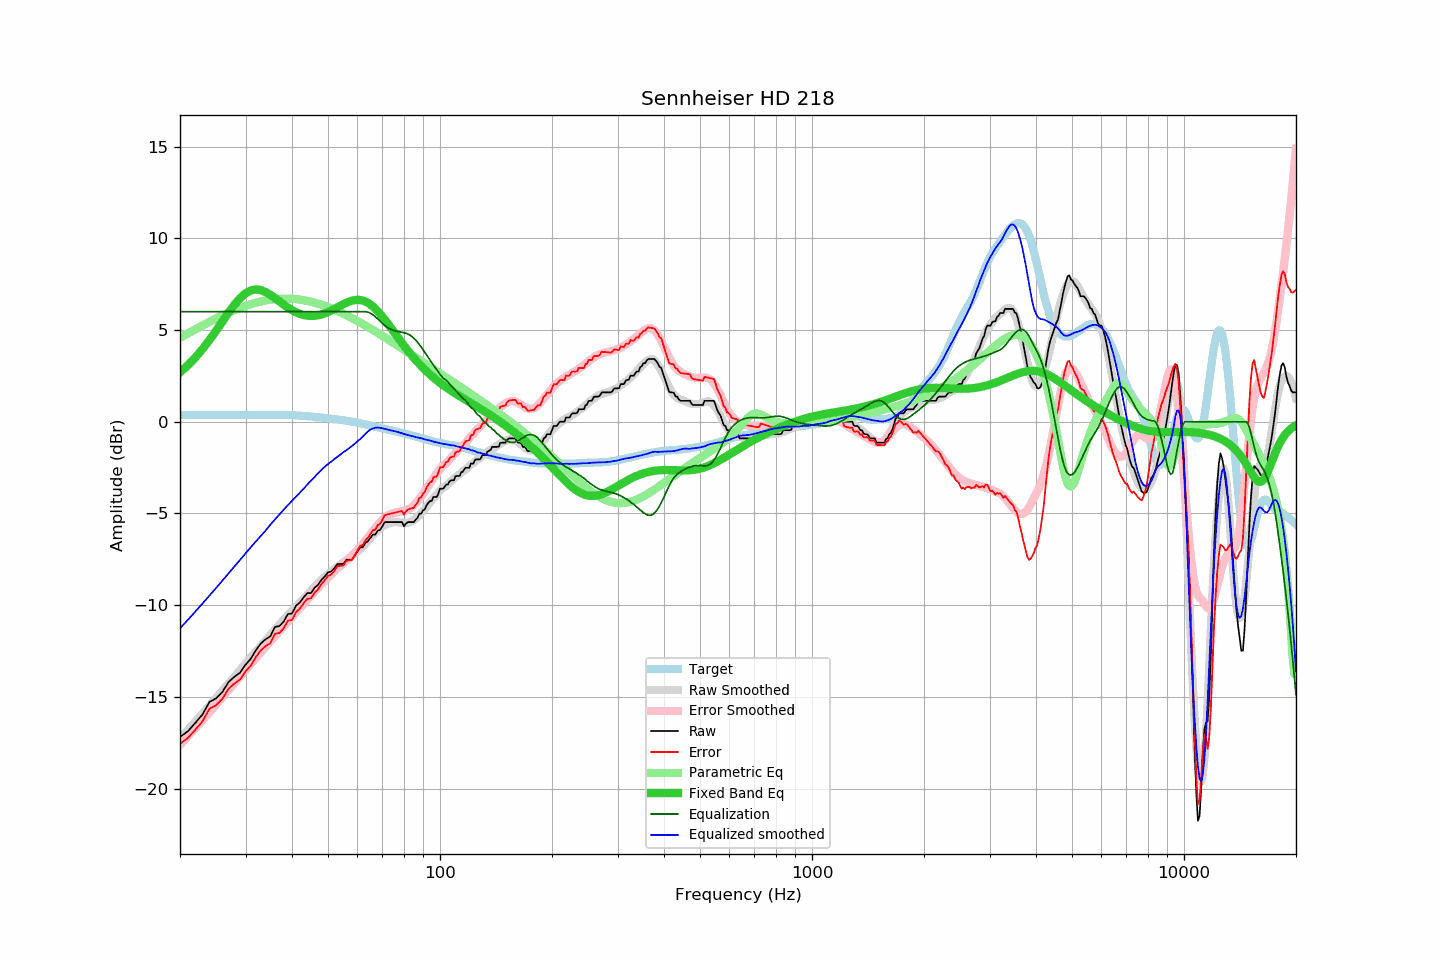

The data file committed next to this chart (first rows):
frequency, raw, error, smoothed, error_smoothed, equalization, parametric_eq, equalized_raw, equalized_smoothed, target
20, -17.18, -17.55, -17.26, -17.62, 6.00, 2.69, -11.18, -11.26, 0.37
21, -16.87, -17.24, -16.80, -17.15, 6.00, 3.08, -10.87, -10.80, 0.37
22, -16.41, -16.78, -16.34, -16.71, 6.00, 3.51, -10.41, -10.34, 0.37
23, -15.95, -16.32, -15.90, -16.27, 6.00, 3.96, -9.95, -9.90, 0.37
24, -15.27, -15.64, -15.48, -15.84, 6.00, 4.45, -9.27, -9.48, 0.37
25, -15.08, -15.45, -15.06, -15.43, 6.00, 4.96, -9.08, -9.06, 0.37
26, -14.73, -15.10, -14.66, -15.03, 6.00, 5.46, -8.73, -8.66, 0.37
27, -14.19, -14.56, -14.27, -14.64, 6.00, 5.94, -8.19, -8.27, 0.37
28, -13.90, -14.27, -13.89, -14.26, 6.00, 6.37, -7.90, -7.89, 0.37
29, -13.68, -14.05, -13.53, -13.90, 6.00, 6.73, -7.68, -7.53, 0.37
30, -13.24, -13.61, -13.18, -13.54, 6.00, 7.00, -7.24, -7.18, 0.37
31, -12.92, -13.29, -12.84, -13.21, 6.00, 7.16, -6.92, -6.84, 0.37
32, -12.45, -12.82, -12.52, -12.88, 6.00, 7.21, -6.45, -6.52, 0.37
33, -12.08, -12.46, -12.22, -12.57, 6.00, 7.18, -6.08, -6.22, 0.38
34, -11.85, -12.23, -11.92, -12.26, 6.00, 7.07, -5.85, -5.92, 0.38
35, -11.69, -12.07, -11.61, -11.97, 6.00, 6.92, -5.69, -5.61, 0.38
36, -11.18, -11.56, -11.32, -11.69, 6.00, 6.74, -5.18, -5.32, 0.38
37, -11.14, -11.51, -11.06, -11.42, 6.00, 6.56, -5.14, -5.06, 0.37
38, -10.89, -11.26, -10.79, -11.15, 6.00, 6.38, -4.89, -4.79, 0.37
39, -10.48, -10.84, -10.54, -10.90, 6.00, 6.22, -4.48, -4.54, 0.36
40, -10.45, -10.81, -10.31, -10.65, 6.00, 6.08, -4.45, -4.31, 0.36
41, -10.03, -10.38, -10.08, -10.41, 6.00, 5.97, -4.03, -4.08, 0.35
42, -9.85, -10.18, -9.86, -10.17, 6.00, 5.88, -3.85, -3.86, 0.33
43, -9.57, -9.89, -9.65, -9.94, 6.00, 5.82, -3.57, -3.65, 0.32
44, -9.34, -9.64, -9.42, -9.71, 6.00, 5.78, -3.34, -3.42, 0.30
45, -9.34, -9.63, -9.20, -9.48, 6.00, 5.76, -3.34, -3.20, 0.29
46, -9.05, -9.32, -9.01, -9.26, 6.00, 5.77, -3.05, -3.01, 0.27
47, -8.89, -9.14, -8.80, -9.05, 6.00, 5.80, -2.89, -2.80, 0.25
48, -8.62, -8.85, -8.62, -8.85, 6.00, 5.85, -2.62, -2.62, 0.23
49, -8.43, -8.64, -8.46, -8.67, 6.00, 5.91, -2.43, -2.46, 0.21
50, -8.21, -8.40, -8.30, -8.49, 6.00, 5.98, -2.21, -2.30, 0.19
51, -8.16, -8.33, -8.18, -8.32, 6.00, 6.06, -2.16, -2.18, 0.17
52, -7.98, -8.13, -8.04, -8.16, 6.00, 6.15, -1.98, -2.04, 0.15
53, -7.75, -7.88, -7.91, -8.01, 6.00, 6.24, -1.75, -1.91, 0.13
54, -7.75, -7.85, -7.79, -7.86, 6.00, 6.33, -1.75, -1.79, 0.10
55, -7.75, -7.83, -7.66, -7.72, 6.00, 6.41, -1.75, -1.66, 0.08
56, -7.52, -7.58, -7.55, -7.57, 6.00, 6.49, -1.52, -1.55, 0.06
57, -7.52, -7.55, -7.43, -7.43, 6.00, 6.55, -1.52, -1.43, 0.03
58, -7.52, -7.53, -7.32, -7.29, 6.00, 6.60, -1.52, -1.32, 0.01
59, -7.29, -7.27, -7.20, -7.14, 6.00, 6.63, -1.29, -1.20, -0.02
60, -7.07, -7.02, -7.07, -6.98, 6.00, 6.64, -1.07, -1.07, -0.05
61, -6.84, -6.76, -6.95, -6.82, 6.00, 6.63, -0.84, -0.95, -0.08
62, -6.84, -6.73, -6.81, -6.65, 6.00, 6.60, -0.84, -0.81, -0.11
63, -6.61, -6.47, -6.66, -6.48, 6.00, 6.55, -0.61, -0.66, -0.14
64, -6.51, -6.33, -6.50, -6.30, 5.97, 6.48, -0.54, -0.53, -0.18
65, -6.33, -6.12, -6.34, -6.12, 5.91, 6.39, -0.42, -0.43, -0.21
66, -6.15, -5.91, -6.19, -5.95, 5.83, 6.28, -0.32, -0.37, -0.24
67, -6.15, -5.88, -6.05, -5.78, 5.72, 6.16, -0.43, -0.33, -0.27
68, -5.93, -5.63, -5.92, -5.63, 5.61, 6.03, -0.32, -0.31, -0.30
69, -5.90, -5.57, -5.82, -5.48, 5.48, 5.88, -0.42, -0.33, -0.33
70, -5.70, -5.35, -5.71, -5.36, 5.36, 5.73, -0.34, -0.36, -0.35
71, -5.47, -5.09, -5.63, -5.25, 5.25, 5.57, -0.22, -0.39, -0.38
72, -5.47, -5.06, -5.57, -5.16, 5.16, 5.41, -0.31, -0.41, -0.41
73, -5.47, -5.03, -5.53, -5.08, 5.08, 5.25, -0.39, -0.45, -0.44
74, -5.47, -5.00, -5.49, -5.02, 5.02, 5.08, -0.45, -0.47, -0.47
75, -5.47, -4.97, -5.48, -4.98, 4.98, 4.92, -0.49, -0.50, -0.50
76, -5.47, -4.94, -5.47, -4.94, 4.94, 4.76, -0.53, -0.53, -0.53
77, -5.47, -4.92, -5.47, -4.92, 4.92, 4.60, -0.55, -0.55, -0.55
78, -5.47, -4.89, -5.50, -4.90, 4.90, 4.45, -0.57, -0.60, -0.58
79, -5.47, -4.86, -5.51, -4.88, 4.88, 4.29, -0.59, -0.63, -0.61
... 553 more rows
